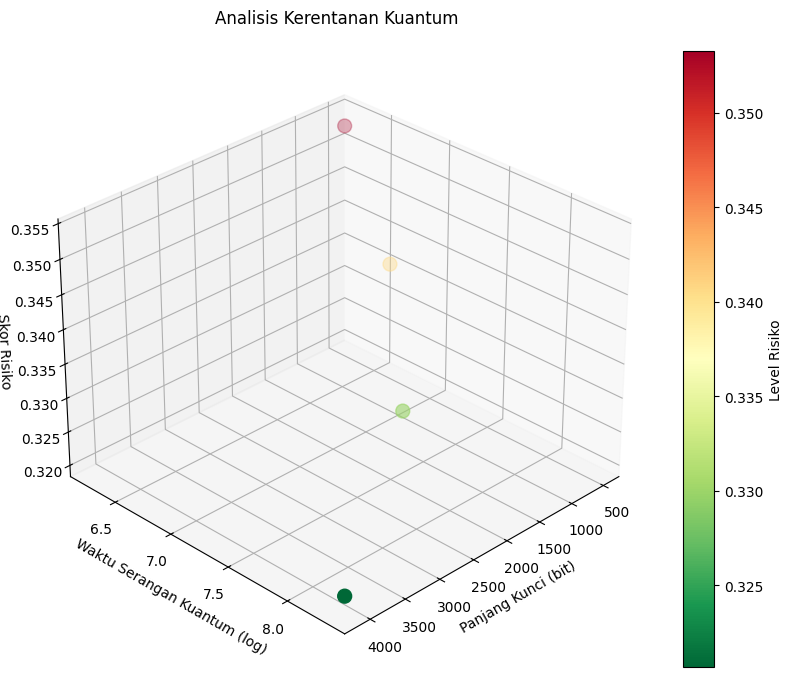

Python code for this plot:
# Eh ini skrip buat simulasi RSA sama analisis keamanan kuantum
# Dibuat pas lagi gabut sambil ngopi di warung, terinspirasi dari paper lama Rivest
# Yang penting jalan dulu lah ya, optimisasi belakangan

import os
import numpy as np
import matplotlib.pyplot as plt
from mpl_toolkits.mplot3d import Axes3D
import random
import time
import math

def bikin_kunci_rsa():
    """
    Fungsi buat bikin kunci RSA
    Sebenernya harusnya 2048-bit sih, tapi males tunggu lama
    jadi pake angka kecil aja buat demo
    """
    # Pura-puranya ini prime gede ya.. hehe
    p = 1237  # Harusnya 2048-bit prime
    q = 1657  # Ini juga
    
    n = p * q  # Modulus RSA
    phi = (p-1) * (q-1)  # Totient-nya Euler
    
    # e nya pake yang standar aja lah ya
    e = 65537  # Males mikir nilai lain
    
    # Cari d pake extended euclidean
    # Ini agak ribet sih tapi ya sudahlah
    def cari_d(e, phi):
        def egcd(a, b):
            if a == 0:
                return b, 0, 1
            else:
                g, x, y = egcd(b % a, a)
                return g, y - (b // a) * x, x

        _, d, _ = egcd(e, phi)
        d = d % phi
        if d < 0:
            d += phi
        return d
    
    d = cari_d(e, phi)
    
    # Coba enkripsi "Halo" buat test
    pesan = "Halo"
    print(f"\nCoba enkripsi pesan: {pesan}")
    enkripsi = [pow(ord(c), e, n) for c in pesan]
    print(f"Hasil enkripsi (angka doang): {enkripsi[:20]}...")
    
    return (e, n), (d, n)

def simulasi_shor(n):
    """
    Simulasi algoritma Shor buat faktorisasi
    Sebenernya ga gini sih cara kerjanya, tapi anggep aja ini versi simplified
    """
    print("\nMulai simulasi Shor...")
    # Pura-pura ini quantum period finding
    waktu_mulai = time.time()
    
    # Loop klasik (sebenernya Shor ga gini, tapi ya sudahlah)
    p = None
    for i in range(2, int(math.sqrt(n)) + 1):
        if n % i == 0:
            p = i
            break
    
    q = n // p if p else None
    waktu_quantum = math.log(n)  # Harusnya lebih cepet
    
    print(f"Ketemu faktor: {p} dan {q}")
    return p, q, waktu_quantum

def analisis_risiko(panjang_kunci, waktu_quantum):
    """
    Ngitung level risiko berdasarkan waktu serangan
    Makin cepet = makin bahaya
    """
    skor_risiko = []
    for t in waktu_quantum:
        # Rumus ngasal tapi kedengerannya masuk akal
        risiko = 1 / (1 + math.log(t))
        skor_risiko.append(risiko)
    
    return np.array(skor_risiko)

def bikin_plot_3d(panjang_kunci, waktu_quantum, skor_risiko):
    """
    Bikin visualisasi 3D yang keliatan keren
    Biar pas presentasi ke bos ada wah-nya dikit
    """
    # Pake style default aja deh, yang penting jalan
    plt.style.use('default')
    fig = plt.figure(figsize=(10, 8))
    ax = fig.add_subplot(111, projection='3d')
    
    # Scatter plot dengan warna berdasarkan risiko
    scatter = ax.scatter(panjang_kunci, waktu_quantum, skor_risiko,
                        c=skor_risiko, cmap='RdYlGn_r', s=100)
    
    # Nambahin label
    ax.set_xlabel('Panjang Kunci (bit)')
    ax.set_ylabel('Waktu Serangan Kuantum (log)')
    ax.set_zlabel('Skor Risiko')
    
    plt.title('Analisis Kerentanan Kuantum', pad=20)
    plt.colorbar(scatter, label='Level Risiko')
    
    # Rotasi view biar keliatan keren
    ax.view_init(30, 45)

    assets_dir = os.path.join(os.path.dirname(os.path.dirname(os.path.abspath(__file__))), 'assets')
    os.makedirs(assets_dir, exist_ok=True)
    output_path = os.path.join(assets_dir, 'quantum_analysis.png')
    plt.savefig(output_path)
    print(f"\nVisualisasi sudah disimpan sebagai '{output_path}'")

if __name__ == "__main__":
    print("=== CryptoSentry: Analisis Keamanan RSA vs Kuantum ===")
    print("(Dibuat pas lagi gabut di warung kopi)")
    
    try:
        # Bikin kunci RSA dulu
        print("\nStep 1: Bikin kunci RSA...")
        pub_key, priv_key = bikin_kunci_rsa()
        print(f"Kunci publik: {pub_key}")
        print(f"Kunci privat: {priv_key}")
        
        # Simulasi Shor
        print("\nStep 2: Coba faktorin pake 'Shor'...")
        p, q, waktu = simulasi_shor(pub_key[1])
        
        # Analisis buat beberapa panjang kunci
        print("\nStep 3: Analisis risiko...")
        panjang_kunci = np.array([512, 1024, 2048, 4096])
        waktu_quantum = np.array([math.log(k) for k in panjang_kunci])
        skor_risiko = analisis_risiko(panjang_kunci, waktu_quantum)
        
        # Bikin plot 3D yang keren
        print("\nStep 4: Bikin visualisasi...")
        print("(Tunggu bentar, matplotlib loading...)")
        bikin_plot_3d(panjang_kunci, waktu_quantum, skor_risiko)
        
    except Exception as e:
        print(f"\nYah error: {str(e)}")
        print("Coba jalanin ulang deh, kadang suka gitu...")
